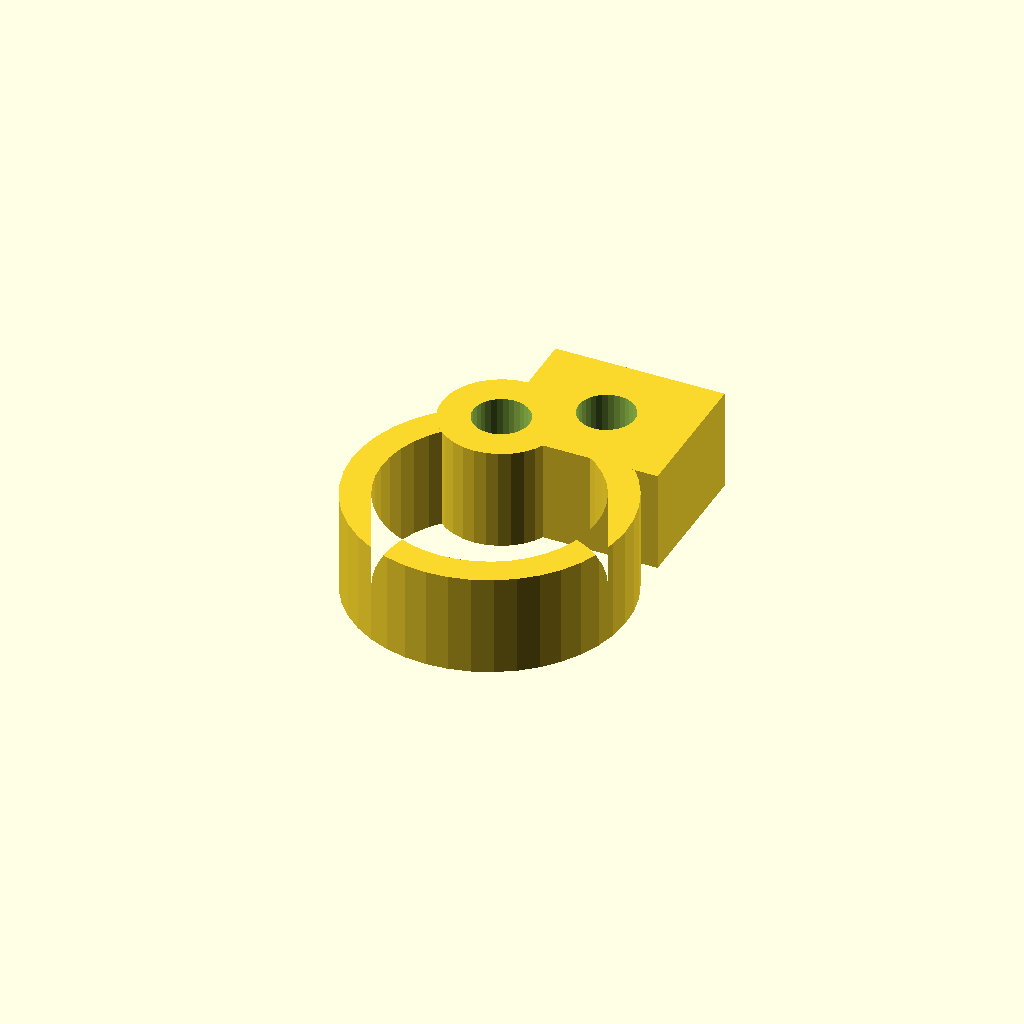
Cell 1 — every parameter at its default value.
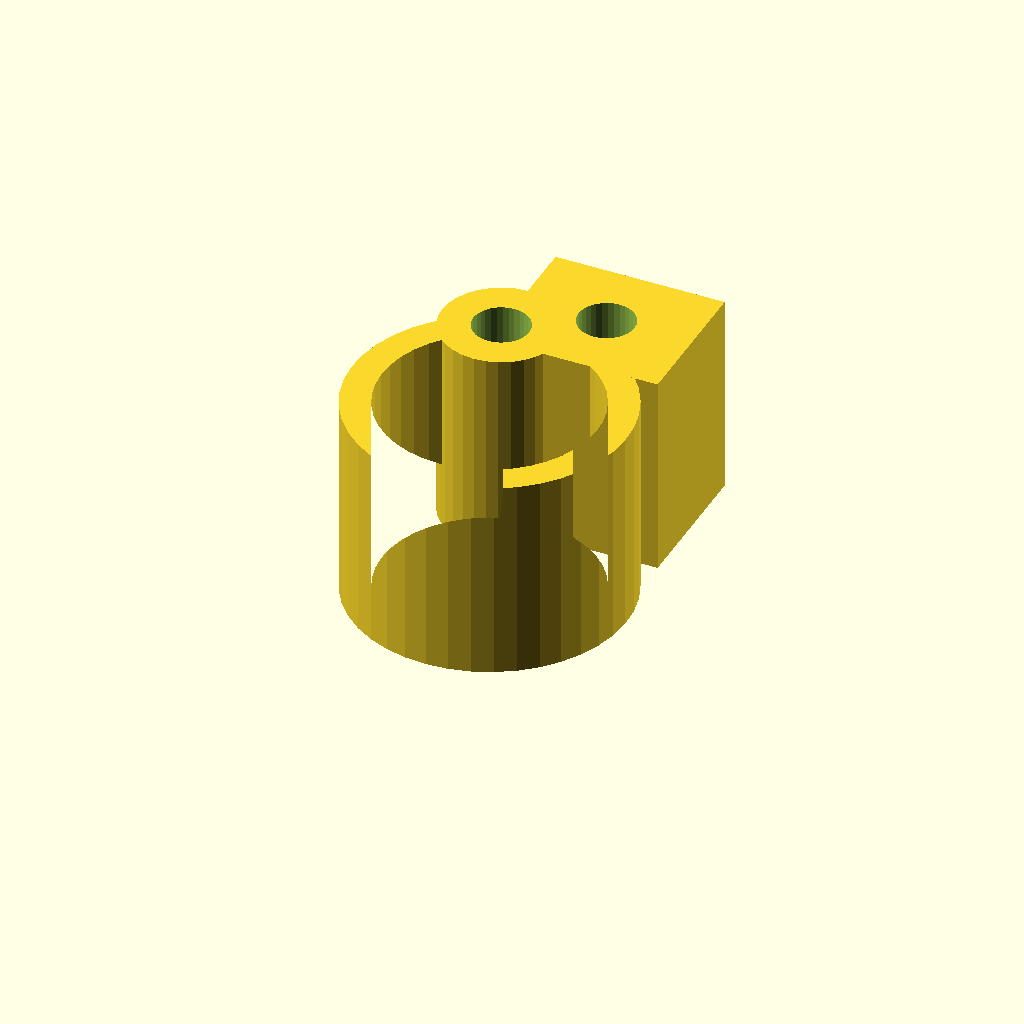
Cell 2 — clamp_w set to 24, the other parameters unchanged.
One fixed orthographic camera (rotation 55°, 0°, 25°; colour scheme Cornfield) for every cell.
OpenSCAD source file optional_data/data/gen3/pipeclamps/part_0033.scad:
$fn = 32;

// ----------------------------------------------------------------------
// Pipe clamp: 32.4 mm ring, 3.5 mm wall, 12 mm wide
// ----------------------------------------------------------------------

// --- parameters (mm) ---
outer_r = 16.2;           // clamp outside radius
inner_r = 12.7;           // pipe bore radius
band = 3.5;               // band thickness
clamp_w = 12;             // clamp width
opening = 40;             // opening angle between the ends
lug_w = 20;               // lug width
lug_len = 17;             // lug length
bolt_d = 6.6;             // bolt hole
knuckle_d = 14;           // hinge knuckle diameter
pin_d = 6.6;              // hinge pin hole

clamp_profile = [[-5.541, 15.223], [-7.826, 14.184], [-9.924, 12.804], [-11.783, 11.117], [-13.36, 9.163], [-14.615, 6.988], [-15.519, 4.646], [-16.051, 2.192], [-16.197, -0.314], [-15.954, -2.813], [-15.328, -5.244], [-14.333, -7.55], [-12.994, -9.674], [-11.344, -11.566], [-9.42, -13.18], [-7.271, -14.477], [-4.946, -15.426], [-2.503, -16.005], [0, -16.2], [2.503, -16.005], [4.946, -15.426], [7.271, -14.477], [9.42, -13.18], [11.344, -11.566], [12.994, -9.674], [14.333, -7.55], [15.328, -5.244], [15.954, -2.813], [16.197, -0.314], [16.051, 2.192], [15.519, 4.646], [14.615, 6.988], [13.36, 9.163], [11.783, 11.117], [9.924, 12.804], [7.826, 14.184], [5.541, 15.223], [4.344, 11.934], [6.136, 11.12], [7.78, 10.038], [9.238, 8.715], [10.473, 7.183], [11.458, 5.479], [12.166, 3.642], [12.583, 1.719], [12.698, -0.246], [12.507, -2.205], [12.016, -4.111], [11.236, -5.919], [10.187, -7.584], [8.893, -9.067], [7.385, -10.332], [5.7, -11.349], [3.878, -12.094], [1.962, -12.547], [0, -12.7], [-1.962, -12.547], [-3.878, -12.094], [-5.7, -11.349], [-7.385, -10.332], [-8.893, -9.067], [-10.187, -7.584], [-11.236, -5.919], [-12.016, -4.111], [-12.507, -2.205], [-12.698, -0.246], [-12.583, 1.719], [-12.166, 3.642], [-11.458, 5.479], [-10.473, 7.183], [-9.238, 8.715], [-7.78, 10.038], [-6.136, 11.12], [-4.344, 11.934]];

difference() {
  union() {
    linear_extrude(height = clamp_w) polygon(clamp_profile);
    /* hinge knuckle, sunk 2 mm into the band end */
    translate([-4.94, 13.58, 0]) cylinder(h = clamp_w, d = knuckle_d);
    /* bolt lug on the other end */
    translate([-5.06, 10.58, 0]) cube([lug_w, 17, clamp_w]);
  }
  translate([4.94, 19.08, -2.5]) cylinder(h = clamp_w + 5, d = bolt_d);
  translate([-4.94, 13.58, -2.5]) cylinder(h = clamp_w + 5, d = pin_d);
}
Customizer parameters (derived from the source; name, type, default, range or options):
outer_r: number, default 16.2
inner_r: number, default 12.7
band: number, default 3.5
clamp_w: number, default 12
opening: number, default 40
lug_w: number, default 20
lug_len: number, default 17
bolt_d: number, default 6.6
knuckle_d: number, default 14
pin_d: number, default 6.6
